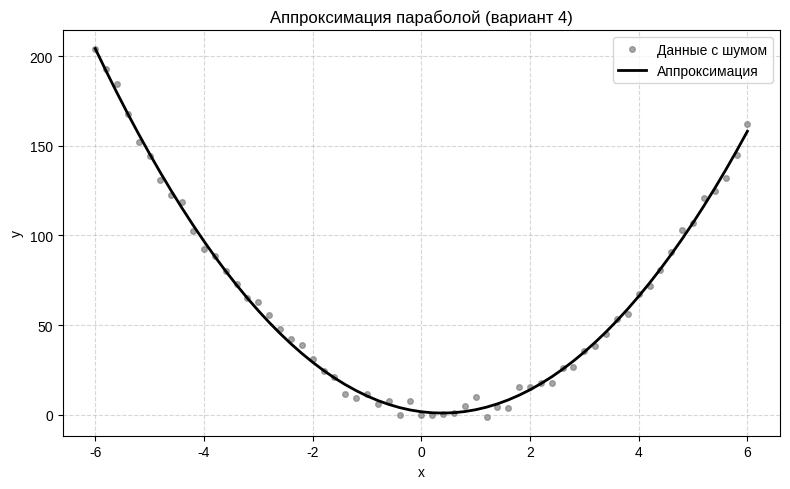

Recreate this plot in Python.
# Парабола y = 5x^2 - 4x + 1 на отрезке [-6; 6]
# с нормальным шумом (mu=0, sigma=3)
import numpy as np
import matplotlib.pyplot as plt

#Генерация данных
x = np.arange(-6, 6.1, 0.2)               # отрезок [-6; 6] с шагом 0.2
y_true = 5 * x**2 - 4 * x + 1              # истинная парабола
noise = np.random.normal(0, 3, len(x))     # нормальный шум с sigma=3
z = y_true + noise                          # зашумлённые данные

#Построение матрицы для полинома второй степени
A = np.ones((len(x), 3))   # три столбца: свободный член, x, x^2
A[:, 1] = x
A[:, 2] = x**2

#Аппроксимация методом наименьших квадратов
result = np.linalg.lstsq(A, z, rcond=None)
coeffs = result[0]                         # коэффициенты модели
z_fit = A @ coeffs                         # аппроксимированные значения

#Оценка ошибки (среднеквадратичная ошибка)
mse = result[1][0] / len(x) if len(result[1]) > 0 else np.mean((z - z_fit)**2)
print('Коэффициенты аппроксимации:')
print(f'a0 = {coeffs[0]:.4f}')
print(f'a1 = {coeffs[1]:.4f}')
print(f'a2 = {coeffs[2]:.4f}')
print(f'Среднеквадратичная ошибка = {mse:.4f}')

# Построение графика
plt.rcParams['font.sans-serif'] = ['Arial', 'Liberation Sans']  # для кириллицы
plt.figure(figsize=(8, 5))
plt.plot(x, z, 'o', color='gray', markersize=4, alpha=0.7, label='Данные с шумом')
plt.plot(x, z_fit, color='black', linewidth=2, label='Аппроксимация')
plt.title('Аппроксимация параболой (вариант 4)')
plt.xlabel('x')
plt.ylabel('y')
plt.legend()
plt.grid(True, linestyle='--', alpha=0.5)
plt.tight_layout()
plt.savefig('task25_var4.png', dpi=150)
plt.show()
